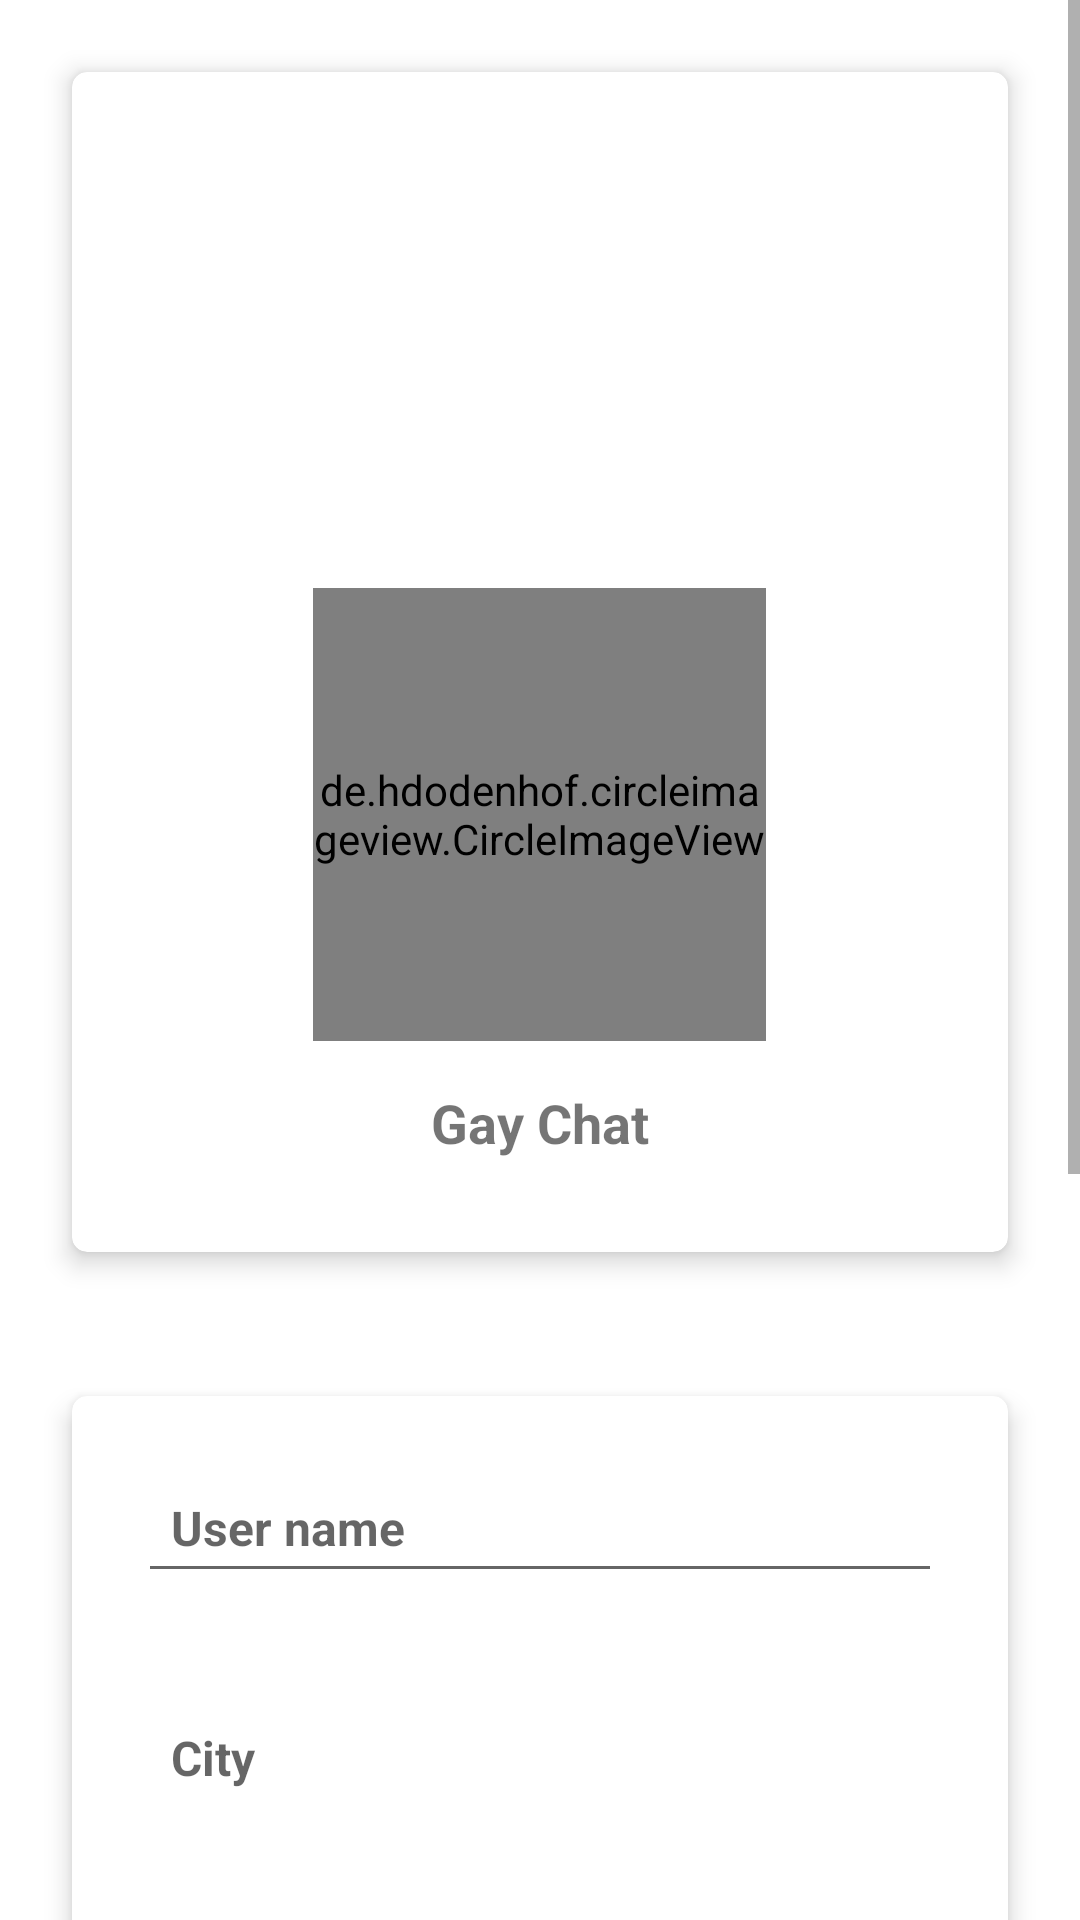

Layout XML and referenced resources for this Android screen:
<!-- AndroidManifest.xml: application theme Theme.Freechat -->
<!-- res/layout/activity_my_profile.xml -->
<?xml version="1.0" encoding="utf-8"?>
<ScrollView xmlns:app="http://schemas.android.com/apk/res-auto"
    xmlns:android="http://schemas.android.com/apk/res/android"
    xmlns:tools="http://schemas.android.com/tools"
    android:layout_width="match_parent"
    android:layout_height="match_parent">
    <RelativeLayout android:layout_width="match_parent" android:layout_height="wrap_content"   android:layout_marginBottom="55dp">

        <androidx.cardview.widget.CardView
            android:id="@+id/carviewTopMyProfile"
            android:layout_width="match_parent"
            android:layout_height="wrap_content"
            android:layout_margin="24dp"
            app:cardElevation="5dp"
            app:cardCornerRadius="5dp">
            <RelativeLayout
                android:padding="11dp"
                android:layout_width="match_parent"
                android:layout_height="wrap_content">
                <ImageView
                    android:id="@+id/imageBackgroundMyProfile"
                    android:scaleType="centerCrop"
                    android:layout_width="match_parent"
                    android:layout_height="201dp"
                    android:src="@drawable/backgorund"
                    android:contentDescription="@string/app_name"
                    />
                <de.hdodenhof.circleimageview.CircleImageView
                    android:id="@+id/userImageProfileMyProfile"
                    android:layout_width="151dp"
                    android:layout_height="151dp"
                    android:layout_centerHorizontal="true"
                    android:layout_marginTop="161dp"
                    android:src="@drawable/user"
                    />
                <TextView
                    android:id="@+id/userNameProfileMyProfile"
                    android:textStyle="bold"
                    android:textSize="18sp"
                    android:layout_marginBottom="20dp"
                    android:layout_marginTop="15dp"
                    android:layout_centerHorizontal="true"
                    android:layout_below="@id/userImageProfileMyProfile"
                    android:text="@string/app_name"
                    android:layout_width="wrap_content"
                    android:layout_height="wrap_content" />
                <ProgressBar
                    android:id="@+id/progressBarProfile"
                    android:visibility="gone"
                    android:layout_width="33dp"
                    android:layout_height="33dp"
                    android:layout_below="@+id/userNameProfileMyProfile"
                    android:layout_centerHorizontal="true"
                    />
            </RelativeLayout>
        </androidx.cardview.widget.CardView>

        <androidx.cardview.widget.CardView
            android:id="@+id/cardViewDescriptionMyProfile"
            android:layout_width="match_parent"
            android:layout_height="wrap_content"
            app:cardElevation="5dp"
            app:cardCornerRadius="5dp"
            android:layout_margin="24dp"
            android:background="@color/white"
            android:layout_marginTop="40dp"
            android:layout_below="@+id/carviewTopMyProfile">
            <LinearLayout
                android:orientation="vertical"
                android:padding="22dp"
                android:layout_width="match_parent"
                android:layout_height="wrap_content">
                <EditText
                    android:id="@+id/editTextNameMyProfile"
                    android:textStyle="bold"
                    android:padding="11dp"
                    android:textSize="16sp"
                    android:hint="@string/user_name"
                    android:layout_width="match_parent"
                    android:layout_height="wrap_content"
                    android:autofillHints="false"
                    android:inputType="text"
                    tools:ignore="LabelFor" />
                <TextView
                    android:id="@+id/editTextCityMyProfile"
                    android:textStyle="bold"
                    android:padding="11dp"
                    android:textSize="16sp"
                    android:layout_marginTop="33dp"
                    android:textColor="@color/black"
                    android:hint="@string/cityTown"
                    android:layout_width="match_parent"
                    android:layout_height="wrap_content"
                    android:autofillHints="false"
                    tools:ignore="LabelFor" />
                <EditText
                    android:id="@+id/editTextAgeMyProfile"
                    android:textStyle="bold"
                    android:padding="11dp"
                    android:textSize="16sp"
                    android:layout_marginTop="33dp"
                    android:hint="@string/userAge"
                    android:layout_width="match_parent"
                    android:layout_height="wrap_content"
                    android:autofillHints="false"
                    android:inputType="number"
                    tools:ignore="LabelFor" />
                <EditText
                    android:id="@+id/editTextStatusMyProfile"
                    android:textStyle="bold"
                    android:padding="11dp"
                    android:textSize="16sp"
                    android:layout_marginTop="33dp"
                    android:hint="@string/userStatus"
                    android:layout_width="match_parent"
                    android:layout_height="wrap_content"
                    android:autofillHints="false"
                    android:inputType="textMultiLine"
                    tools:ignore="LabelFor" />
                <Button
                    android:id="@+id/perfilSaveUserInfoMyProfile"
                    android:textStyle="bold"
                    android:layout_width="wrap_content"
                    android:layout_height="wrap_content"
                    android:layout_marginTop="44dp"
                    android:layout_gravity="center"
                    android:text="@string/save"
                    android:textAllCaps="false"
                    />
            </LinearLayout>
        </androidx.cardview.widget.CardView>

        <LinearLayout
            android:id="@+id/leendaLinearLayoutMyProfile"
            android:layout_marginTop="44dp"
            android:layout_marginBottom="44dp"
            android:layout_marginStart="24dp"
            android:layout_marginEnd="24dp"
            android:layout_below="@+id/cardViewDescriptionMyProfile"
            android:orientation="vertical"
            android:layout_width="match_parent"
            android:layout_height="wrap_content">

            <TextView
                android:id="@+id/writeYourCommentMyProfile"
                android:text="@string/writeYourComment"
                android:textStyle="bold"
                android:layout_width="wrap_content"
                android:layout_height="wrap_content" />

            <TextView
                android:id="@+id/deleteUserProfileMyProfile"
                android:text="@string/deleteUserProfile"
                android:textStyle="bold"
                android:layout_marginTop="22dp"
                android:layout_width="wrap_content"
                android:layout_height="wrap_content" />
        </LinearLayout>

    </RelativeLayout>

</ScrollView>
<!-- resources referenced by this layout -->
<resources>
  <color name="black">#FF000000</color>
  <color name="white">#FFFFFFFF</color>
  <string name="app_name">Gay Chat</string>
  <string name="cityTown">City</string>
  <string name="deleteUserProfile">Delete user profile (in development)</string>
  <string name="save">Save</string>
  <string name="userAge">Age</string>
  <string name="userStatus">Status</string>
  <string name="user_name">User name</string>
  <string name="writeYourComment">Write your comment</string>
  <style name="Theme.Freechat" parent="Theme.MaterialComponents.DayNight.DarkActionBar">
          
          <item name="colorPrimary">@color/purple_200</item>
          <item name="colorPrimaryVariant">@color/purple_700</item>
          <item name="colorOnPrimary">@color/white</item>
          
          <item name="colorSecondary">@color/green</item>
          <item name="colorSecondaryVariant">@color/white</item>
          <item name="colorOnSecondary">@color/black</item>
          
          <item name="android:statusBarColor" tools:targetApi="l">?attr/colorPrimaryVariant</item>
          
      </style>
  <color name="purple_200">#FFBB86FC</color>
  <color name="purple_700">#000</color>
  <color name="green">#E1F8C7</color>
</resources>
